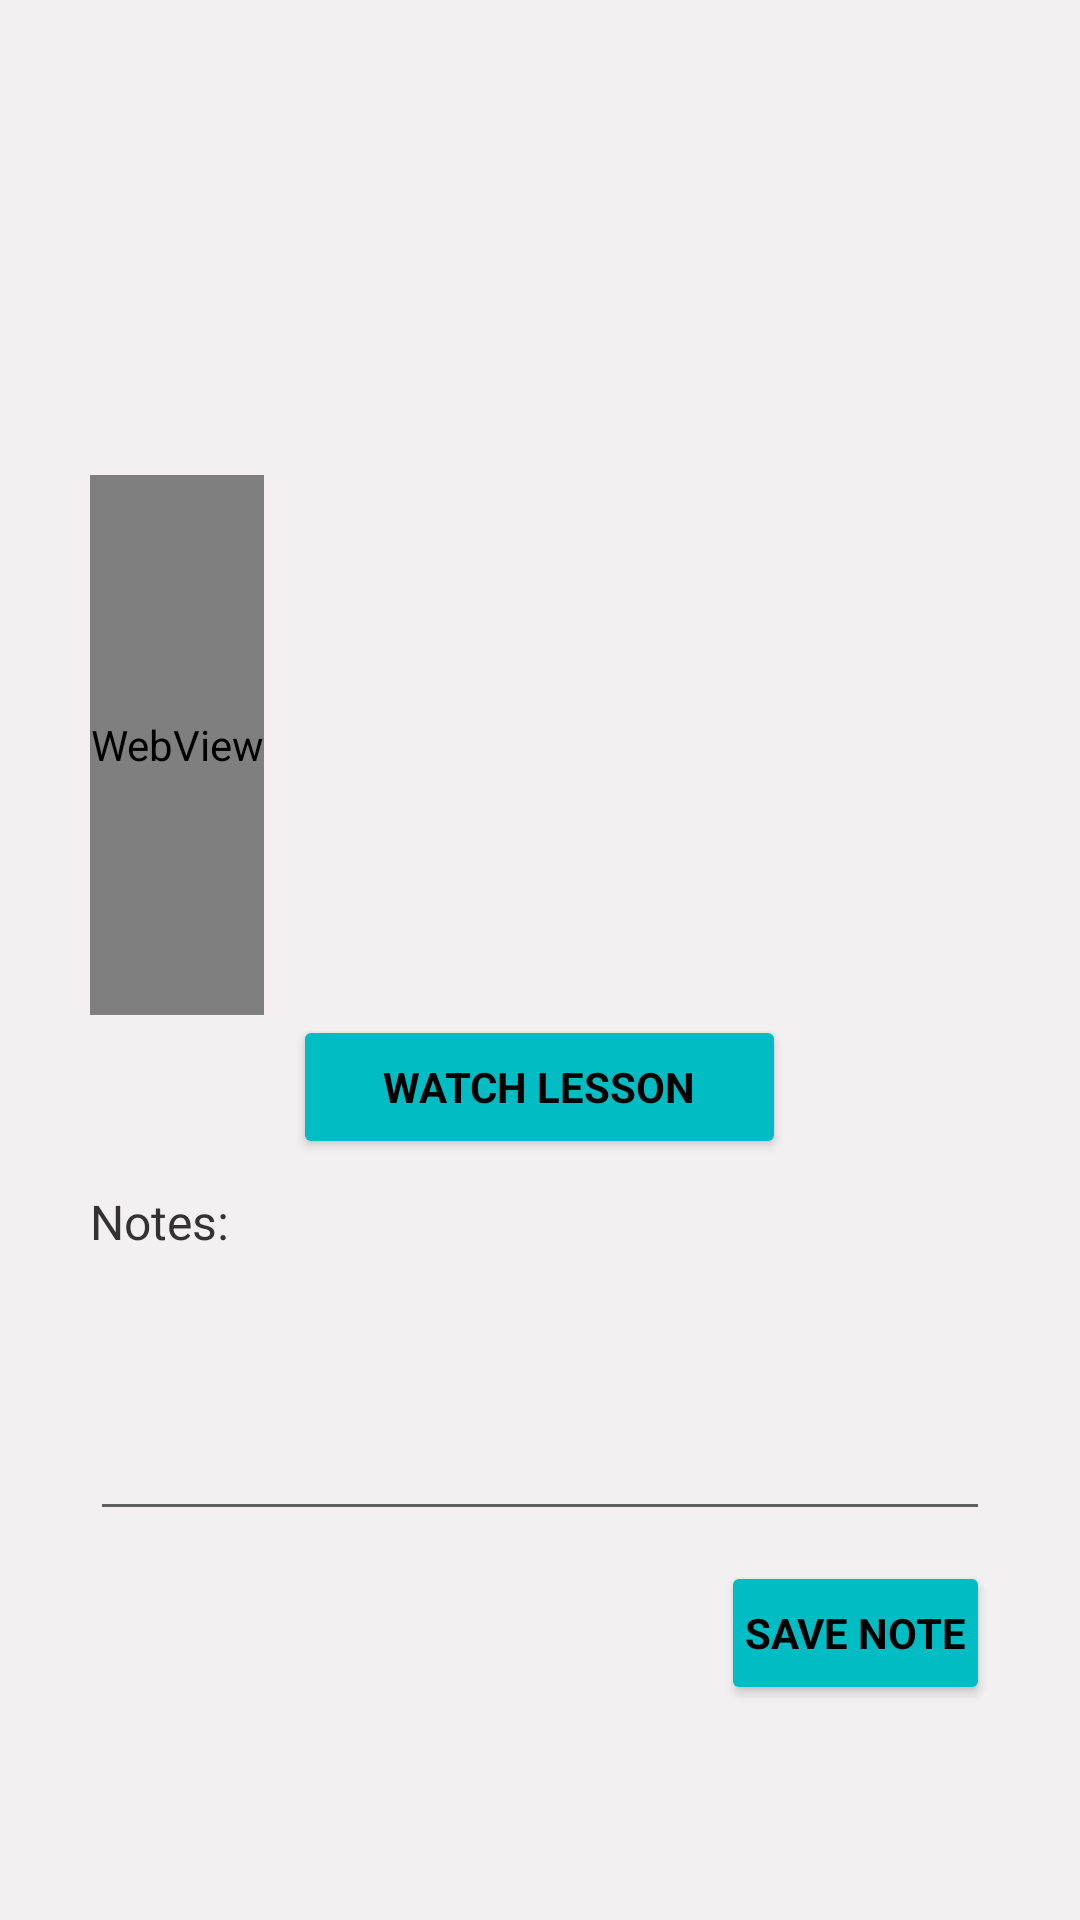

Reconstruct the res/layout file that produces this screen, plus the resources it refers to.
<!-- AndroidManifest.xml: application theme Theme.CodingConquerer -->
<!-- res/layout/activity_lesson_detail.xml -->
<?xml version="1.0" encoding="utf-8"?>

<LinearLayout xmlns:android="http://schemas.android.com/apk/res/android"
    xmlns:app="http://schemas.android.com/apk/res-auto"
    xmlns:tools="http://schemas.android.com/tools"
    android:layout_width="match_parent"
    android:layout_height="match_parent"
    android:padding="30dp"
    android:background="#F2F0F0"
    android:orientation="vertical"
    tools:context=".activities.LessonDetailActivity">

    <TextView
        android:id="@+id/lesson_name_textview"
        android:layout_width="match_parent"
        android:layout_height="wrap_content"
        android:textAlignment="center"
        android:textColor="#000000"
        android:textSize="26sp"
        android:textStyle="bold|italic" />

    <TextView
        android:id="@+id/lesson_length_textview"
        android:layout_width="match_parent"
        android:layout_height="wrap_content"
        android:textAlignment="center"
        android:textColor="#333333"
        android:textSize="16sp"
        android:textStyle="italic" />

    <TextView
        android:id="@+id/lesson_description_textview"
        android:layout_width="match_parent"
        android:layout_height="wrap_content"
        android:layout_marginVertical="25dp"
        android:justificationMode="inter_word"
        android:textAlignment="center"
        android:textColor="#333333"
        android:textSize="16sp" />

    <WebView
        android:id="@+id/web_view"
        android:layout_width="wrap_content"
        android:background="#F2F0F0"
        android:layout_height="180dp" />

    <Button
        android:id="@+id/watch_lesson_button"
        android:layout_width="wrap_content"
        android:layout_height="wrap_content"
        android:layout_gravity="center"
        android:backgroundTint="#01BCC3"
        android:fontFamily="sans-serif"
        android:paddingHorizontal="30dp"
        android:text="Watch Lesson"
        android:textColor="#000000"
        android:textStyle="bold" />

     <TextView
        android:id="@+id/notes_label_textview"
        android:layout_width="match_parent"
        android:layout_height="wrap_content"
        android:layout_marginTop="10dp"
        android:paddingBottom="8dp"
        android:text="Notes:"
        android:textColor="#333333"
        android:textSize="16sp" />

    <EditText
        android:id="@+id/notes_edittext"
        android:layout_width="match_parent"
        android:layout_height="wrap_content"
        android:paddingBottom="50dp"
        android:textColor="#000000"
        android:textSize="18sp" />

    <Button
        android:id="@+id/save_button"
        android:layout_width="wrap_content"
        android:layout_height="wrap_content"
        android:layout_gravity="right"
        android:layout_marginTop="10dp"
        android:backgroundTint="#01BCC3"
        android:fontFamily="sans-serif"
        android:padding="8dp"
        android:text="Save Note"
        android:textColor="#000000"
        android:textStyle="bold" />

    <Button
        android:id="@+id/mark_complete_button"
        android:layout_width="wrap_content"
        android:layout_height="wrap_content"
        android:layout_gravity="center"
        android:layout_marginTop="30dp"
        android:backgroundTint="#01BCC3"
        android:fontFamily="sans-serif"
        android:padding="10dp"
        android:text="Mark Complete and Back"
        android:textColor="#000000"
        android:textStyle="bold" />

</LinearLayout>
<!-- resources referenced by this layout -->
<resources>
  <style name="Theme.CodingConquerer" parent="Theme.MaterialComponents.DayNight.DarkActionBar">
          
          <item name="colorPrimary">@color/purple_500</item>
          <item name="colorPrimaryVariant">@color/purple_700</item>
          <item name="colorOnPrimary">@color/white</item>
          
          <item name="colorSecondary">@color/teal_200</item>
          <item name="colorSecondaryVariant">@color/teal_700</item>
          <item name="colorOnSecondary">@color/black</item>
          
          <item name="android:statusBarColor">?attr/colorPrimaryVariant</item>
          
      </style>
  <!-- not gathered from this repository: default colours our renderer supplied (Android Studio template values) -->
  <color name="purple_500">#FF6200EE</color>
  <color name="purple_700">#FF3700B3</color>
  <color name="teal_200">#FF03DAC5</color>
  <color name="teal_700">#FF018786</color>
  <color name="black">#FF000000</color>
  <color name="white">#FFFFFFFF</color>
</resources>
